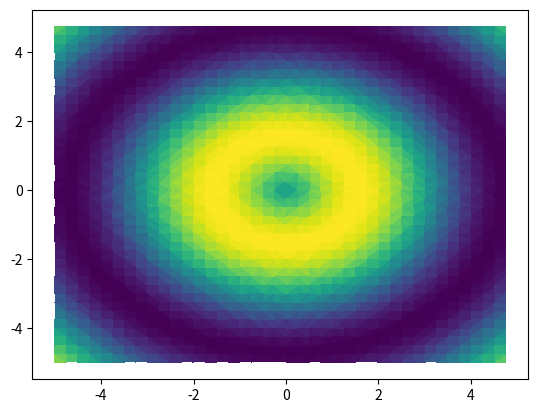

Source code (Python):
import matplotlib.pyplot as plt
import numpy as np
from matplotlib.tri import Triangulation # 1. 이 줄을 꼭 추가해야 해요!

def test_triangulation():
    x = np.arange(-5, 5, 0.25)
    y = np.arange(-5, 5, 0.25)
    xx, yy = np.meshgrid(x, y)
    rr = np.sqrt(xx**2 + yy**2)
    zz = np.sin(rr)

    tri = Triangulation(xx.flatten(), yy.flatten())
    
    plt.tripcolor(tri, zz.flatten(), cmap='viridis')
    plt.show()

if __name__ == "__main__":
    test_triangulation()
